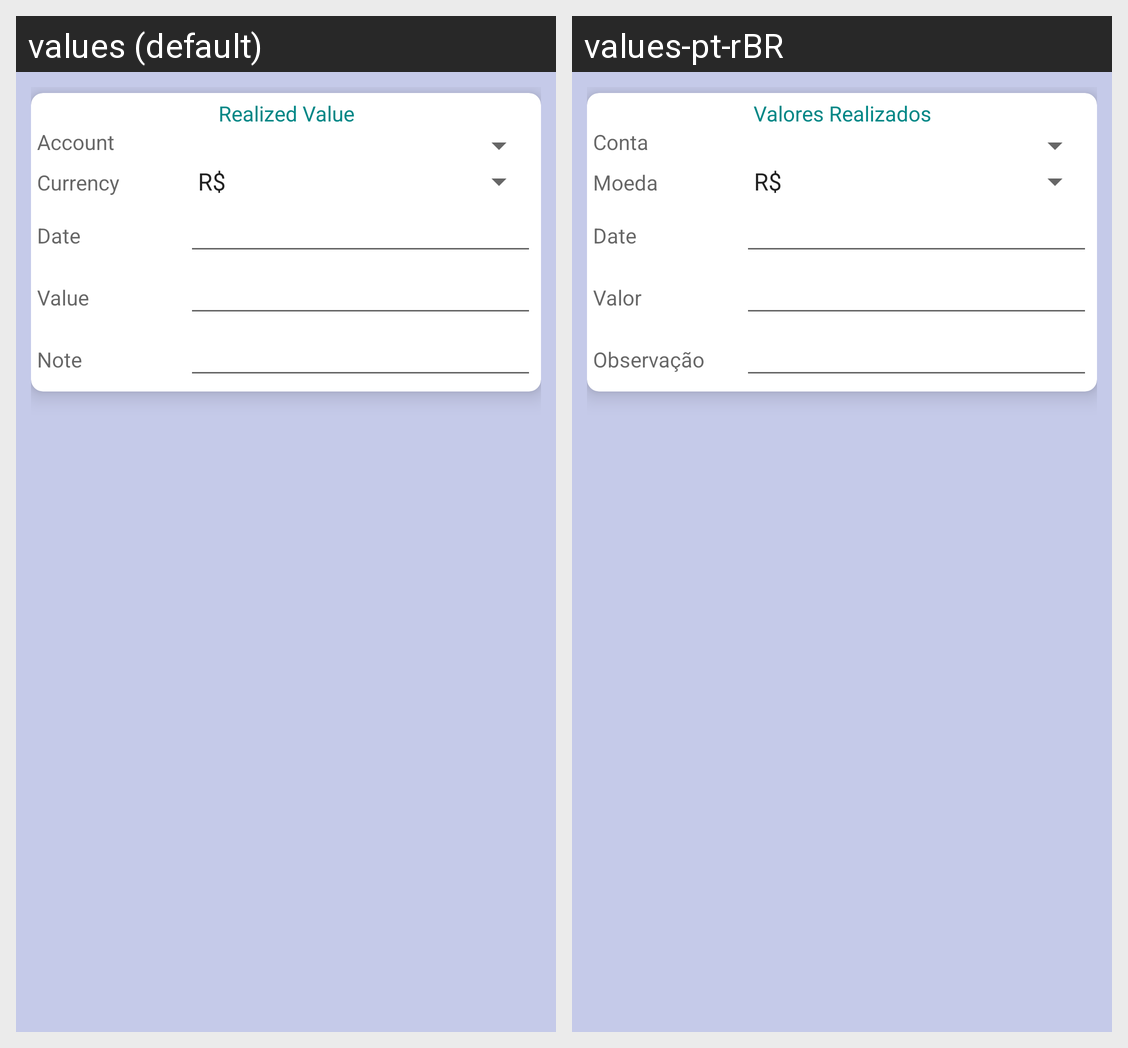

For this localized Android screen grid, give each drawn string resource with its value in every locale shown.
Android screen res/layout/dialog_travel_expenses_realized.xml rendered under 2 locales, left to right: values (default), values-pt-rBR. Device: Nexus 5 (rendered at 1080×1920; each locale shown at half size, 540×960, under a caption strip naming it); theme Theme.MaterialComponents.DayNight.NoActionBar.
Strings drawn on this screen, with the default value and each locale's value (text and hints the layout hard-codes, and strings that could not be matched under every locale, appear in the picture but are not listed):

TravelExpenseItems
  values: Realized Value
  values-pt-rBR: Valores Realizados

TravelItemExpenses_Account
  values: Account
  values-pt-rBR: Conta

TravelItemExpenses_Currency
  values: Currency
  values-pt-rBR: Moeda

TravelItemExpenses_ExpenseDate
  values: Date
  values-pt-rBR: Date

TravelItemExpenses_RealizedValue
  values: Value
  values-pt-rBR: Valor

TravelItemExpenses_Note
  values: Note
  values-pt-rBR: Observação
